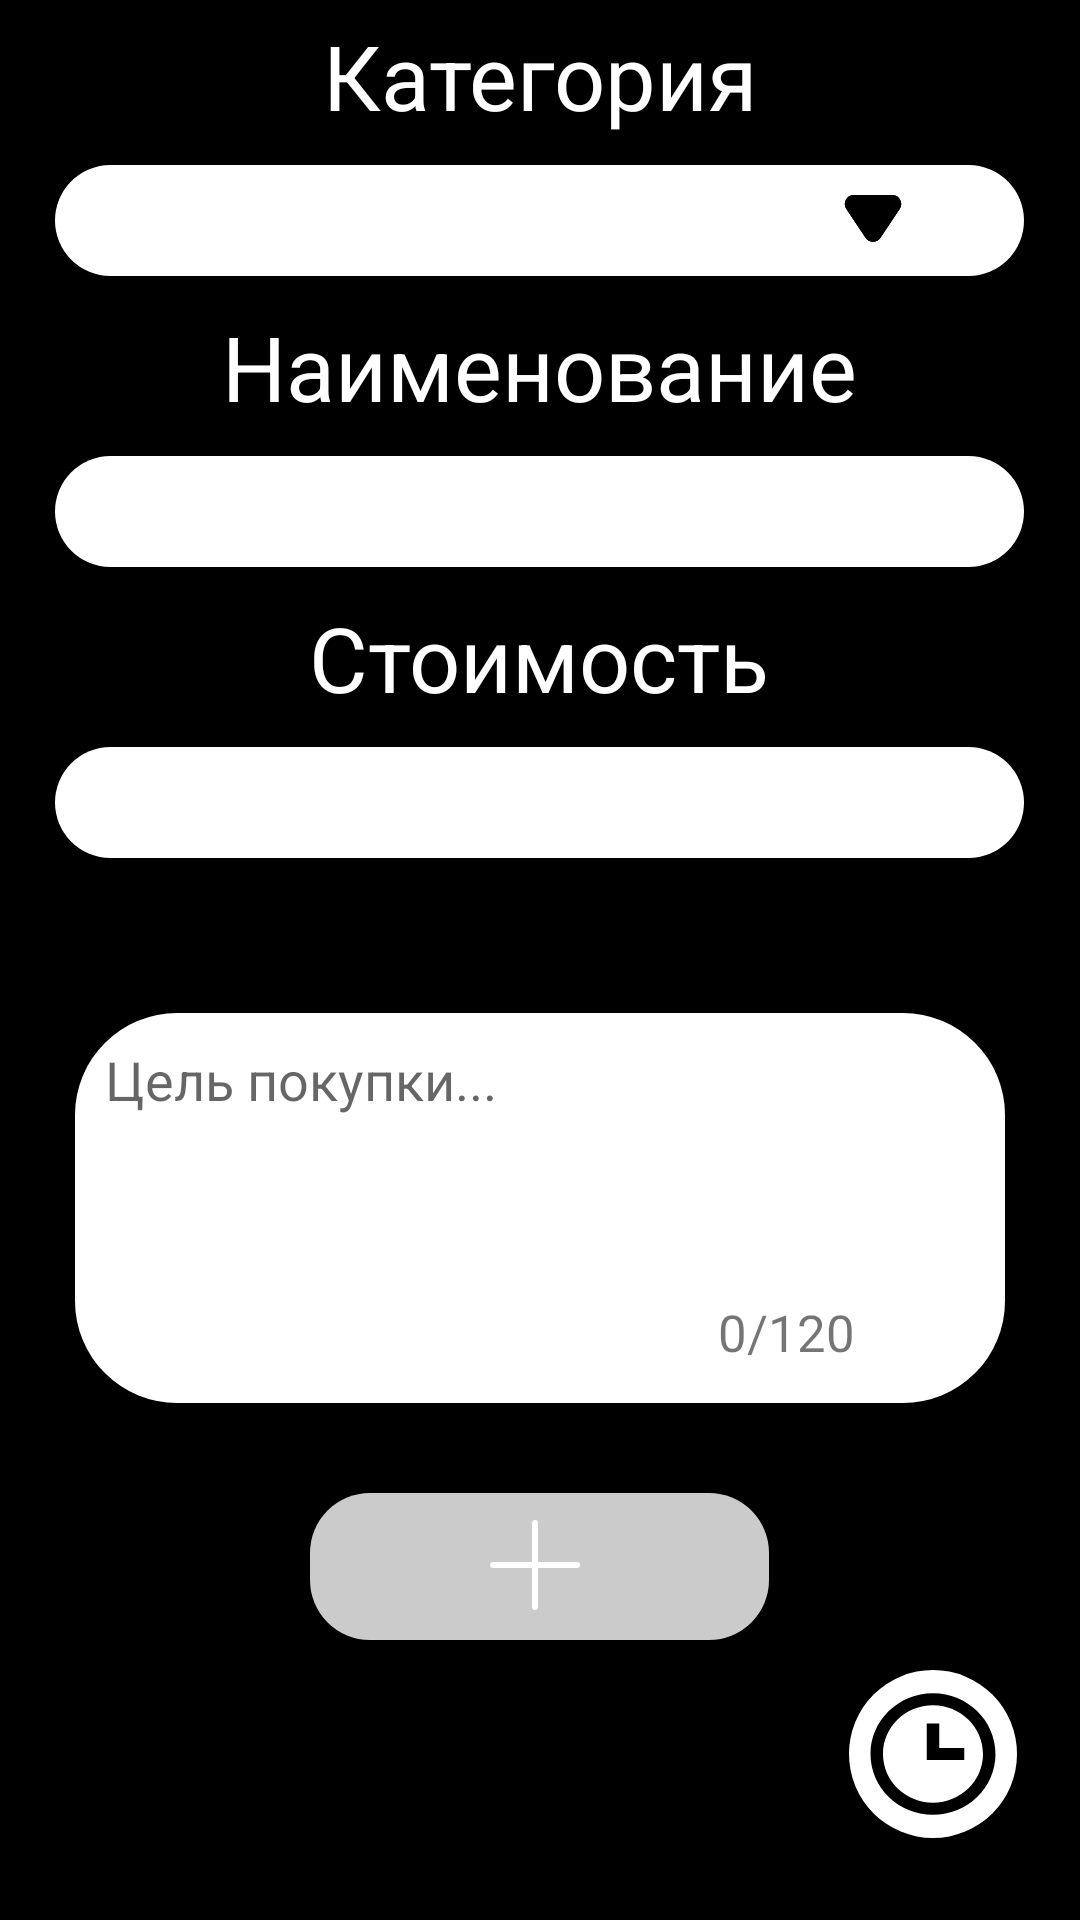

Android layout source for this screen:
<!-- AndroidManifest.xml: application theme Theme.PennyJoy -->
<!-- res/layout/fragment_add_good.xml -->
<?xml version="1.0" encoding="utf-8"?>
<RelativeLayout
    xmlns:android="http://schemas.android.com/apk/res/android"
    android:layout_width="match_parent"
    android:layout_height="match_parent"
    xmlns:app="http://schemas.android.com/apk/res-auto"
    xmlns:tools="http://schemas.android.com/tools"
    android:background="@color/black">

 <LinearLayout
     android:layout_width="match_parent"
     android:layout_height="match_parent"
     android:orientation="vertical">


  <RelativeLayout
      android:layout_width="match_parent"
      android:layout_height="wrap_content"
      android:padding="5dp">
   <TextView
       android:id="@+id/lblCategoryFrag"
       android:layout_width="wrap_content"
       android:layout_height="wrap_content"
       android:text="@string/CategoryAddGood"
       android:textColor="@color/white"
       android:layout_centerHorizontal="true"
       android:textSize="30dp"
       />
   <Spinner
       android:id="@+id/categoryDropDown"
       android:layout_width="wrap_content"
       android:layout_height="wrap_content"
       android:layout_centerHorizontal="true"
       android:background="@drawable/bodyforcategoryspinner"
       android:layout_marginTop="50dp"
       />

   <ImageView
       android:layout_width="wrap_content"
       android:layout_height="wrap_content"
       android:layout_centerHorizontal="true"
       android:layout_alignParentRight="true"
       android:layout_marginRight="50dp"
       android:src="@drawable/selectorforspinner"
       android:layout_marginTop="60dp"/>
  </RelativeLayout>

  <RelativeLayout
      android:layout_width="match_parent"
      android:layout_height="wrap_content"
      android:padding="5dp">
   <TextView
       android:id="@+id/lblNameFrag"
       android:layout_width="wrap_content"
       android:layout_height="wrap_content"
       android:text="@string/nameAddGood"
       android:textColor="@color/white"
       android:layout_centerHorizontal="true"
       android:textSize="30dp"

       />
   <EditText
       android:id="@+id/txtNameOfGood"
       android:layout_width="323dp"
       android:maxLength="13"
       android:layout_height="37dp"
       android:singleLine="true"
       android:layout_centerHorizontal="true"
       android:paddingLeft="20dp"
       android:background="@drawable/body_for_edit_text"
       android:layout_marginTop="50dp"/>
  </RelativeLayout>



  <RelativeLayout
      android:layout_width="match_parent"
      android:layout_height="wrap_content"
      android:padding="5dp">
   <TextView
       android:id="@+id/lblCostOfgood"
       android:layout_width="wrap_content"
       android:layout_height="wrap_content"
       android:text="@string/costAddGood"
       android:singleLine="true"
       android:textColor="@color/white"
       android:layout_centerHorizontal="true"
       android:textSize="30dp"
       />


   <EditText
       android:id="@+id/txtCostOfGood"
       android:layout_width="323dp"
       android:layout_height="37dp"
       android:layout_centerHorizontal="true"
       android:layout_marginTop="50dp"
       android:inputType="numberDecimal"
       android:paddingLeft="20dp"
       android:maxLength="10"
       android:background="@drawable/body_for_edit_text" />

   <TextView
       android:id="@+id/currencyOfCostInAddGood"
       android:layout_width="wrap_content"
       android:layout_height="wrap_content"
       android:layout_centerHorizontal="true"
       android:layout_alignParentRight="true"
       android:layout_marginTop="50dp"
       android:textColor="@color/black"
       android:textSize="29dp"
       android:layout_marginRight="70dp"/>


  </RelativeLayout>

  <RelativeLayout
      android:layout_width="match_parent"
      android:layout_height="wrap_content"
      android:padding="5dp">


   <EditText
       android:hint="@string/purchaseOfPurpose"
       android:id="@+id/txtPurchaseOfPurpose"
       android:layout_width="310dp"
       android:layout_height="130dp"
       android:layout_centerHorizontal="true"
       android:gravity="top"
       android:paddingTop="10dp"
       android:paddingLeft="10dp"
       android:maxLength="120"
       android:layout_marginTop="40dp"
       android:background="@drawable/body_for_edit_text"/>
   <TextView
       android:id="@+id/counterOfTextInputAddGood"
       android:layout_width="wrap_content"
       android:layout_height="wrap_content"
       android:layout_centerHorizontal="true"
       android:layout_alignParentRight="true"
       android:text="0/120"
       android:textSize="17dp"
       android:layout_marginTop="135dp"
       android:layout_marginRight="70dp"/>
  </RelativeLayout>

  <RelativeLayout
      android:layout_width="match_parent"
      android:layout_height="wrap_content"
      android:padding="5dp">
   <ImageButton
       android:id="@+id/btnAddGoodInFrag"
       android:layout_width="wrap_content"
       android:layout_height="wrap_content"
       android:background="@color/black"
       android:layout_centerHorizontal="true"
       android:foreground="?android:attr/selectableItemBackground"
       android:layout_marginTop="20dp"
       app:srcCompat="@drawable/addgoodbtn"

       tools:ignore="VectorDrawableCompat"

       />
  </RelativeLayout>



  <RelativeLayout
      android:layout_width="match_parent"
      android:layout_height="wrap_content"
      android:padding="5dp">
   <com.google.android.material.floatingactionbutton.FloatingActionButton
       android:id="@+id/historyBtn"
       android:layout_width="wrap_content"
       android:layout_height="wrap_content"
       android:layout_alignParentRight="true"
       android:layout_centerHorizontal="true"
       app:rippleColor="@android:color/black"
       app:borderWidth="0dp"
       android:layout_marginRight="16dp"
       android:backgroundTint="@color/white"
       android:src="@drawable/clock"
       app:maxImageSize="50dp"
       />
  </RelativeLayout>


 </LinearLayout>
 <ProgressBar
     android:id="@+id/progressBarInAddGood"
     android:layout_width="wrap_content"
     android:layout_height="wrap_content"
     android:indeterminateTint="@color/purple_500"
     android:layout_centerInParent="true"
     android:visibility="invisible"
     />



</RelativeLayout>
<!-- resources referenced by this layout -->
<resources>
  <color name="black">#FF000000</color>
  <color name="purple_500">#FF6200EE</color>
  <color name="white">#FFFFFFFF</color>
  <!-- drawable addgoodbtn (drawable) -->
  <vector xmlns:android="http://schemas.android.com/apk/res/android"
      android:width="153dp"
      android:height="49dp"
      android:viewportWidth="153"
      android:viewportHeight="49">
    <path
        android:pathData="M20,0L133,0A20,20 0,0 1,153 20L153,29A20,20 0,0 1,133 49L20,49A20,20 0,0 1,0 29L0,20A20,20 0,0 1,20 0z"
        android:fillColor="#CBCBCB"/>
    <path
        android:pathData="M75,9L75,9A1,1 0,0 1,76 10L76,38A1,1 0,0 1,75 39L75,39A1,1 0,0 1,74 38L74,10A1,1 0,0 1,75 9z"
        android:fillColor="#ffffff"/>
    <path
        android:pathData="M60,24L60,24A1,1 0,0 1,61 23L89,23A1,1 0,0 1,90 24L90,24A1,1 0,0 1,89 25L61,25A1,1 0,0 1,60 24z"
        android:fillColor="#ffffff"/>
  </vector>
  <!-- drawable body_for_edit_text (drawable) -->
  <?xml version="1.0" encoding="utf-8"?>
  <shape xmlns:android="http://schemas.android.com/apk/res/android"
      android:shape="rectangle" >
  
      
      <solid
          android:color="@color/white"/>
  
  
      
      <corners
          android:topLeftRadius="34dp"
          android:topRightRadius="34dp"
          android:bottomLeftRadius="34dp"
          android:bottomRightRadius="34dp"/>
  
  </shape>
  <!-- drawable bodyforcategoryspinner (drawable) -->
  <vector xmlns:android="http://schemas.android.com/apk/res/android"
      android:width="323dp"
      android:height="37dp"
      android:viewportWidth="323"
      android:viewportHeight="37">
    <path
        android:pathData="M18.5,0L304.5,0A18.5,18.5 0,0 1,323 18.5L323,18.5A18.5,18.5 0,0 1,304.5 37L18.5,37A18.5,18.5 0,0 1,0 18.5L0,18.5A18.5,18.5 0,0 1,18.5 0z"
        android:fillColor="#ffffff"/>
  </vector>
  <!-- drawable clock (drawable) -->
  <vector xmlns:android="http://schemas.android.com/apk/res/android"
      android:width="44dp"
      android:height="43dp"
      android:viewportWidth="44"
      android:viewportHeight="43">
    <path
        android:pathData="M22,39.4167C11.8748,39.4167 3.6667,31.3951 3.6667,21.5C3.6667,11.6049 11.8748,3.5833 22,3.5833C32.1252,3.5833 40.3333,11.6049 40.3333,21.5C40.3222,31.3906 32.1206,39.4058 22,39.4167ZM22,7.1667C13.8998,7.1667 7.3333,13.5839 7.3333,21.5C7.3333,29.4161 13.8998,35.8333 22,35.8333C30.1002,35.8333 36.6667,29.4161 36.6667,21.5C36.6576,13.5876 30.0964,7.1755 22,7.1667ZM31.1667,23.2917H20.1667V12.5417H23.8333V19.7083H31.1667V23.2917Z"
        android:fillColor="#F2F2F2"/>
  </vector>
  <string name="CategoryAddGood">Категория</string>
  <string name="costAddGood">Стоимость</string>
  <string name="nameAddGood">Наименование</string>
  <string name="purchaseOfPurpose">Цель покупки...</string>
  <style name="Theme.PennyJoy" parent="Theme.MaterialComponents.DayNight.NoActionBar">
          
          <item name="colorPrimary">@color/purple_500</item>
          <item name="colorPrimaryVariant">@color/purple_700</item>
          <item name="colorOnPrimary">@color/white</item>
          
          <item name="colorSecondary">@color/teal_200</item>
          <item name="colorSecondaryVariant">@color/teal_700</item>
          <item name="colorOnSecondary">@color/black</item>
          
          <item name="android:statusBarColor" tools:targetApi="l">#191919</item>
          
      </style>
  <color name="purple_700">#FF3700B3</color>
  <color name="teal_200">#FF03DAC5</color>
  <color name="teal_700">#FF018786</color>
</resources>
